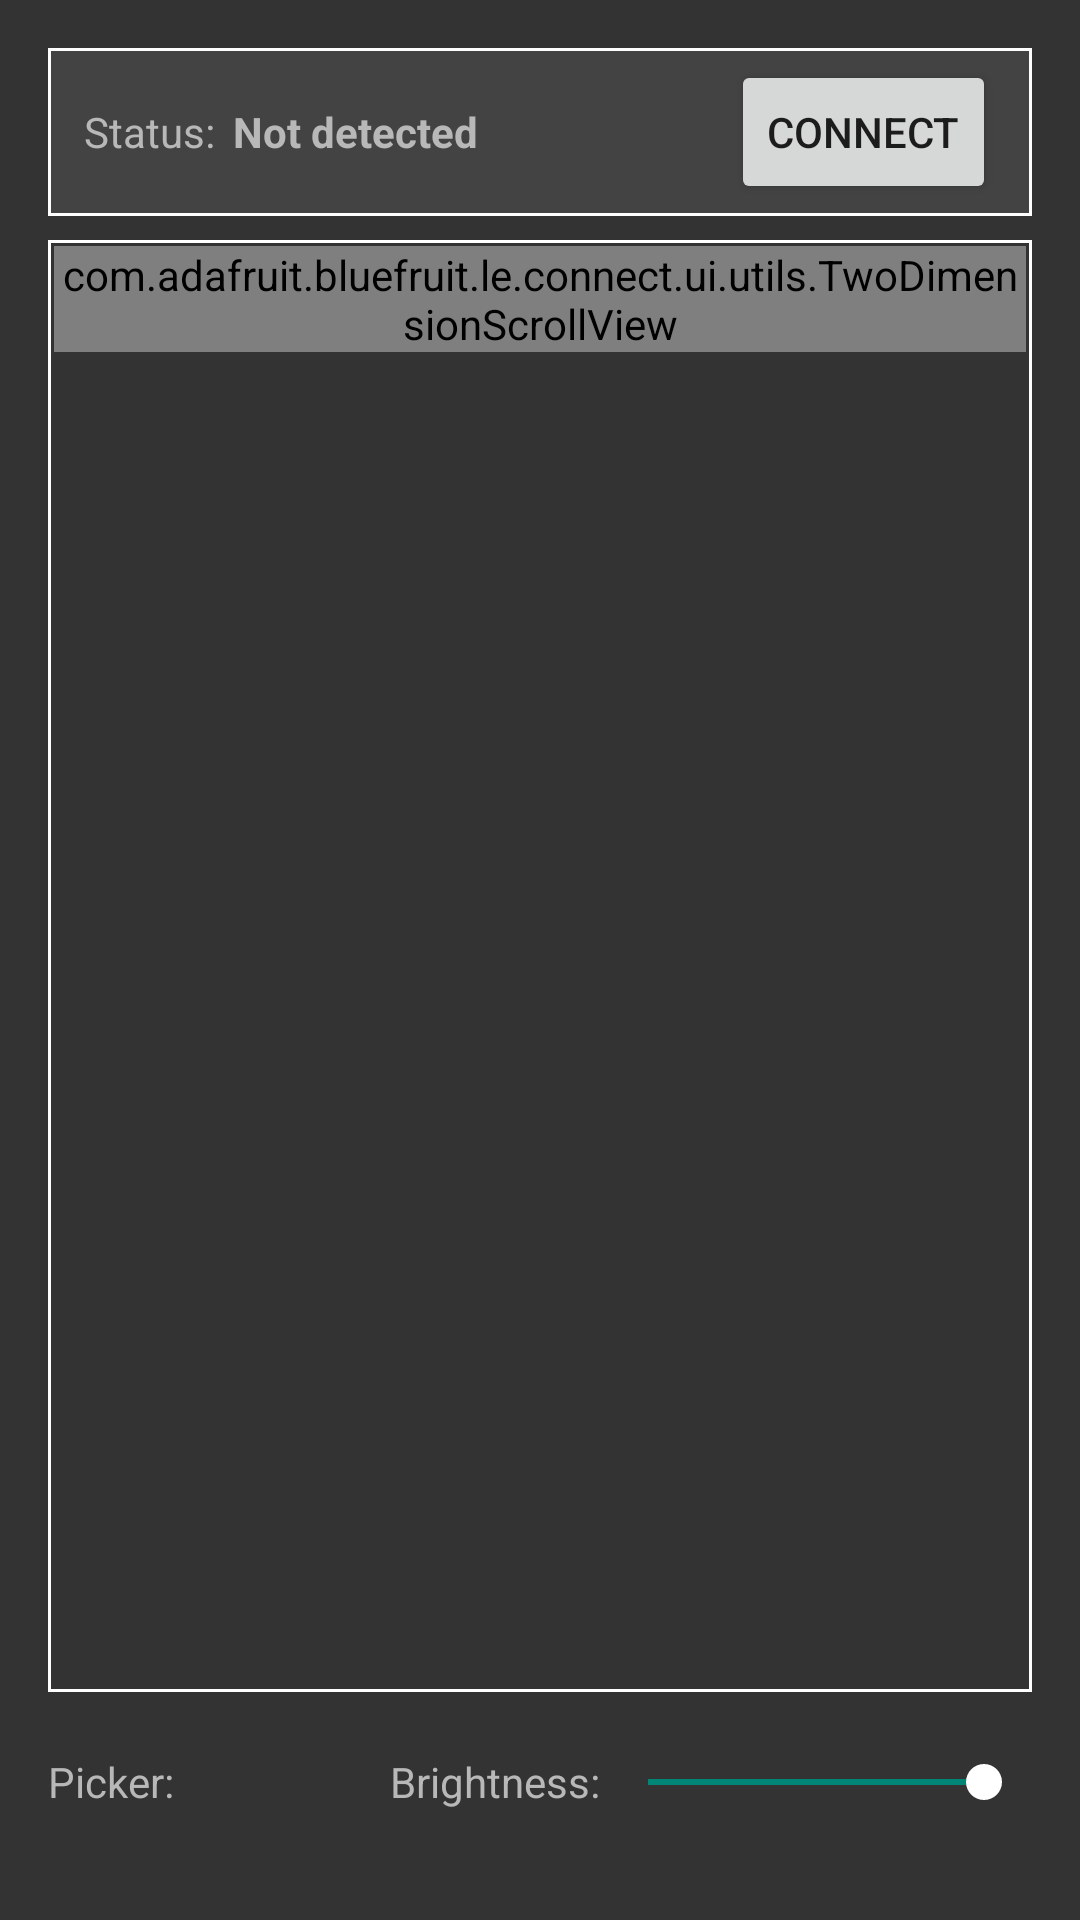

Reconstruct the res/layout file that produces this screen, plus the resources it refers to.
<!-- AndroidManifest.xml: application theme AppTheme -->
<!-- res/layout/activity_neopixel.xml -->
<?xml version="1.0" encoding="utf-8"?>
<RelativeLayout xmlns:android="http://schemas.android.com/apk/res/android"
    xmlns:tools="http://schemas.android.com/tools"
    android:layout_width="match_parent"
    android:layout_height="match_parent"
    android:background="@drawable/default_background"
    android:paddingBottom="@dimen/activity_vertical_margin"
    android:paddingLeft="@dimen/activity_horizontal_margin"
    android:paddingRight="@dimen/activity_horizontal_margin"
    android:paddingTop="@dimen/activity_vertical_margin"
    tools:context=".app.neopixel.NeopixelActivity">

    <LinearLayout
        android:layout_width="match_parent"
        android:layout_height="match_parent"
        android:orientation="vertical">


        <FrameLayout
            android:layout_width="match_parent"
            android:layout_height="wrap_content"
            android:background="@drawable/border_white">

            <LinearLayout
                android:layout_width="match_parent"
                android:layout_height="wrap_content"
                android:background="#14ffffff"
                android:gravity="center_vertical"
                android:orientation="horizontal"
                android:padding="4dp">

                <TextView
                    android:layout_width="wrap_content"
                    android:layout_height="wrap_content"
                    android:layout_marginStart="8dp"
                    android:text="@string/neopixel_status"
                    android:textColor="@drawable/default_textcolor" />

                <TextView
                    android:id="@+id/statusTextView"
                    android:layout_width="0dp"
                    android:layout_height="wrap_content"
                    android:layout_marginStart="6dp"
                    android:layout_weight="1"
                    android:text="@string/neopixel_status_notdetected"
                    android:textColor="@drawable/default_textcolor"
                    android:textStyle="bold" />

                <Button
                    android:id="@+id/connectButton"
                    android:layout_width="wrap_content"
                    android:layout_height="wrap_content"
                    android:layout_marginEnd="8dp"
                    android:onClick="onClickConnect"
                    android:text="@string/neopixel_connect" />

            </LinearLayout>
        </FrameLayout>


        <RelativeLayout
            android:layout_width="match_parent"
            android:layout_height="0dp"
            android:layout_marginBottom="8dp"
            android:layout_marginTop="8dp"
            android:layout_weight="1"
            android:background="@drawable/border_white"
            android:padding="2dp">

            <com.adafruit.bluefruit.le.connect.ui.utils.TwoDimensionScrollView
                android:id="@+id/customPanningView"
                android:layout_width="wrap_content"
                android:layout_height="wrap_content">

                <FrameLayout
                    android:id="@+id/rotationViewGroup"
                    android:layout_width="wrap_content"
                    android:layout_height="wrap_content">

                    <RelativeLayout
                        android:id="@+id/boardContentView"
                        android:layout_width="1000dp"
                        android:layout_height="1000dp">

                    </RelativeLayout>
                </FrameLayout>
            </com.adafruit.bluefruit.le.connect.ui.utils.TwoDimensionScrollView>

            <ImageButton
                android:layout_width="wrap_content"
                android:layout_height="wrap_content"
                android:layout_alignParentBottom="true"
                android:layout_alignParentEnd="true"
                android:alpha="0.5"
                android:background="@android:color/transparent"
                android:onClick="onClickRotate"
                android:src="@drawable/ic_rotate_right_white_36dp" />
        </RelativeLayout>

        <LinearLayout
            android:id="@+id/boardControlsViewGroup"
            android:layout_width="match_parent"
            android:layout_height="wrap_content"
            android:gravity="center_vertical"

            android:orientation="horizontal">

            <TextView
                android:layout_width="wrap_content"
                android:layout_height="wrap_content"
                android:text="@string/neopixel_picker"
                android:textColor="@drawable/default_textcolor" />

            <Button
                android:id="@+id/colorPickerButton"
                android:layout_width="44dp"
                android:layout_height="44dp"
                android:layout_marginLeft="8dp"
                android:layout_marginRight="20dp"
                android:background="@drawable/neopixel_palettecolor"
                android:onClick="onClickColorPicker" />

            <TextView
                android:layout_width="wrap_content"
                android:layout_height="wrap_content"
                android:text="@string/neopixel_brightness"
                android:textColor="@drawable/default_textcolor" />

            <SeekBar
                android:id="@+id/brightnessSeekBar"
                android:layout_width="0dp"
                android:layout_height="wrap_content"
                android:layout_weight="1"
                android:progress="100"
                android:thumbTint="#ffffff" />

            <ImageView
                android:layout_width="wrap_content"
                android:layout_height="wrap_content"
                android:onClick="onClickClear"
                android:src="@drawable/ic_select_all_white_36dp" />

        </LinearLayout>

        <android.support.v7.widget.RecyclerView
            android:id="@+id/paletteRecyclerView"
            android:layout_width="match_parent"
            android:layout_height="wrap_content"
            android:layout_marginTop="8dp"
            android:scrollbars="horizontal">

        </android.support.v7.widget.RecyclerView>
    </LinearLayout>

</RelativeLayout>
<!-- resources referenced by this layout -->
<resources>
  <dimen name="activity_horizontal_margin">16dp</dimen>
  <dimen name="activity_vertical_margin">16dp</dimen>
  <!-- drawable border_white (drawable) -->
  <?xml version="1.0" encoding="utf-8"?>
  <shape xmlns:android="http://schemas.android.com/apk/res/android"
      android:shape="rectangle">
      <stroke
          android:width="1dp"
          android:color="#ffffff" />
  </shape>
  <!-- drawable neopixel_palettecolor (drawable) -->
  <?xml version="1.0" encoding="utf-8"?>
  <shape xmlns:android="http://schemas.android.com/apk/res/android"
      android:shape="rectangle">
  
      <corners android:radius="4dp" />
  </shape>
  <string name="neopixel_brightness">Brightness:</string>
  <string name="neopixel_connect">Connect</string>
  <string name="neopixel_picker">Picker:</string>
  <string name="neopixel_status">Status:</string>
  <string name="neopixel_status_notdetected">Not detected</string>
  <style name="AppTheme" parent="Theme.AppCompat.Light.DarkActionBar">
          
  
      </style>
</resources>
